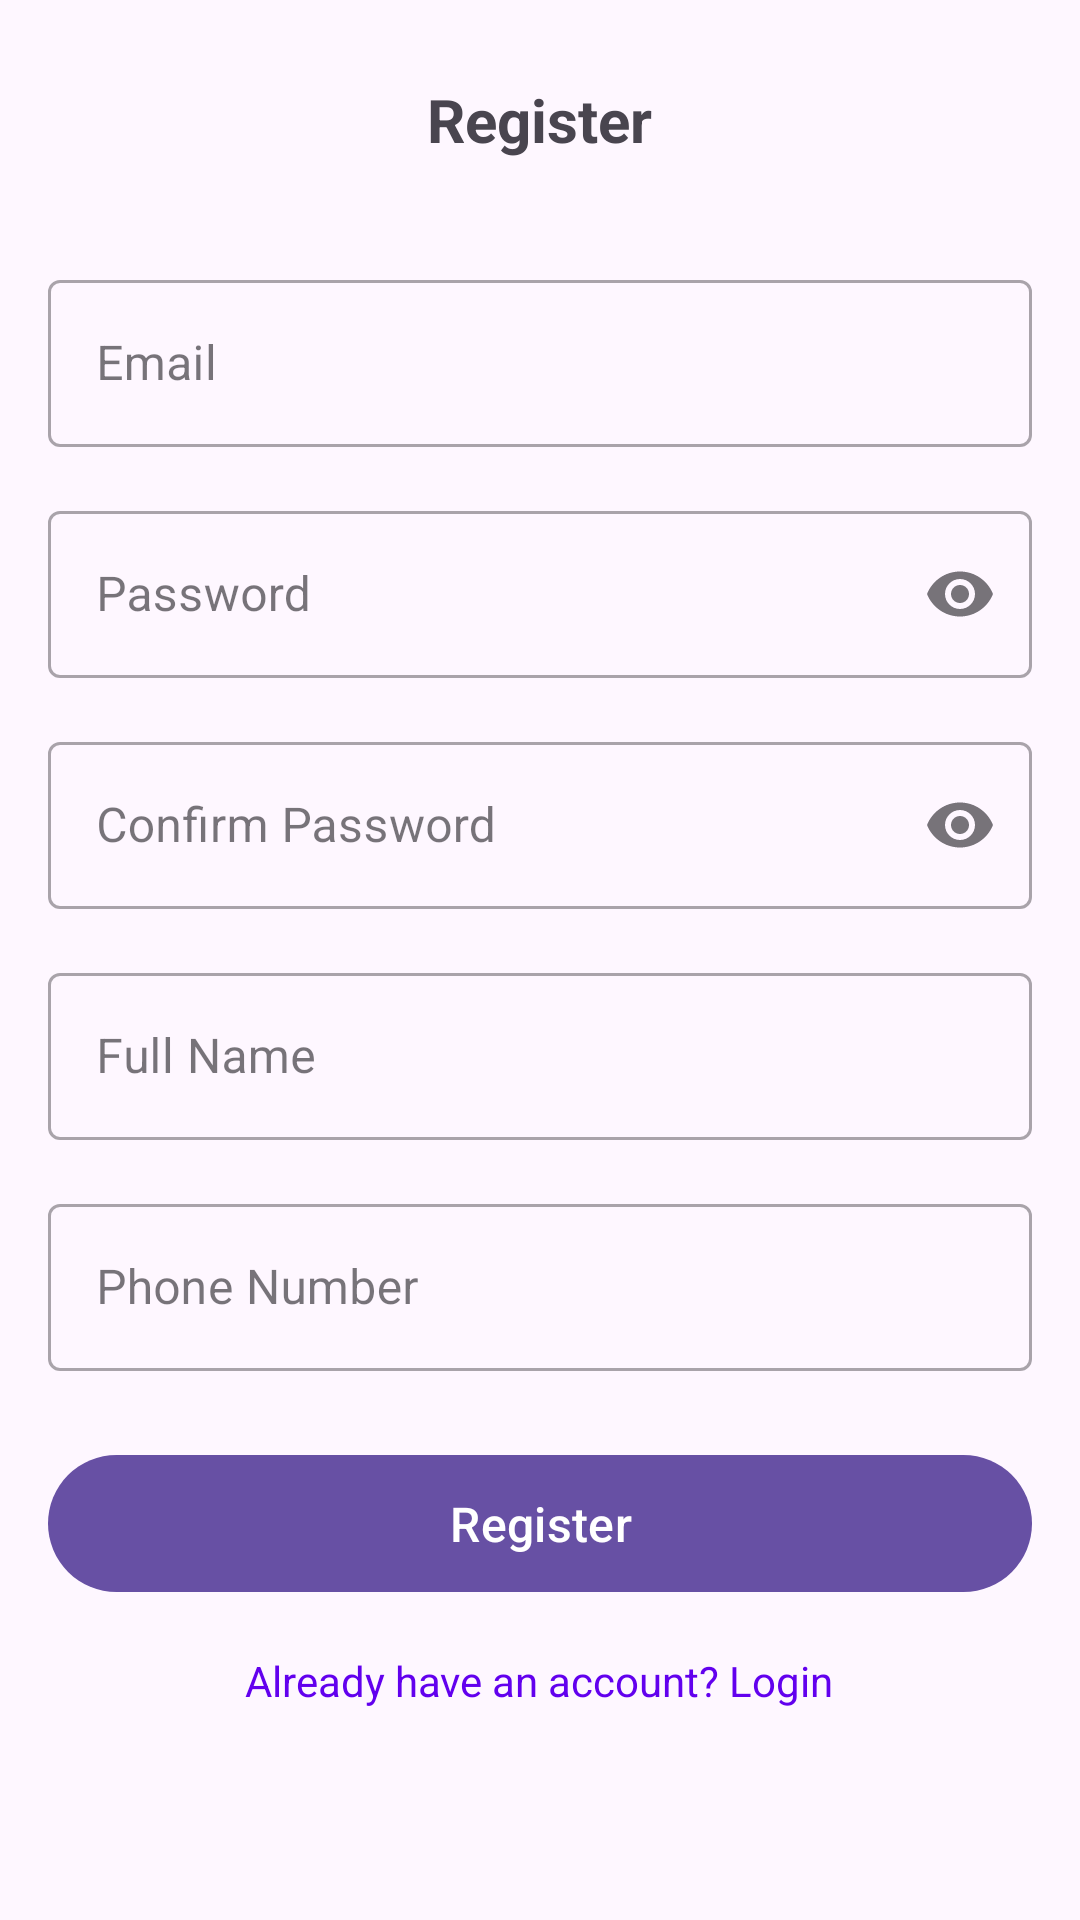

Android layout source for this screen:
<!-- AndroidManifest.xml: application theme Theme.Hairstyle_Consultant -->
<!-- res/layout/activity_register.xml -->
<?xml version="1.0" encoding="utf-8"?>
<ScrollView xmlns:android="http://schemas.android.com/apk/res/android"
    xmlns:app="http://schemas.android.com/apk/res-auto"
    android:layout_width="match_parent"
    android:layout_height="match_parent"
    android:fillViewport="true">

    <LinearLayout
        android:layout_width="match_parent"
        android:layout_height="wrap_content"
        android:orientation="vertical"
        android:padding="16dp">

        <RelativeLayout
            android:layout_width="match_parent"
            android:layout_height="wrap_content"
            android:layout_marginBottom="24dp">

            <ImageButton
                android:id="@+id/backButton"
                android:layout_width="48dp"
                android:layout_height="48dp"
                android:layout_alignParentStart="true"
                android:background="?attr/selectableItemBackgroundBorderless"
                android:contentDescription="Back"
                android:src="@drawable/ic_back" />

            <TextView
                android:layout_width="wrap_content"
                android:layout_height="wrap_content"
                android:layout_centerInParent="true"
                android:text="Register"
                android:textSize="20sp"
                android:textStyle="bold" />
        </RelativeLayout>

        <com.google.android.material.textfield.TextInputLayout
            android:id="@+id/emailLayout"
            style="@style/Widget.MaterialComponents.TextInputLayout.OutlinedBox"
            android:layout_width="match_parent"
            android:layout_height="wrap_content"
            android:layout_marginBottom="16dp"
            android:hint="Email">

            <com.google.android.material.textfield.TextInputEditText
                android:id="@+id/emailEditText"
                android:layout_width="match_parent"
                android:layout_height="wrap_content"
                android:inputType="textEmailAddress" />
        </com.google.android.material.textfield.TextInputLayout>

        <com.google.android.material.textfield.TextInputLayout
            android:id="@+id/passwordLayout"
            style="@style/Widget.MaterialComponents.TextInputLayout.OutlinedBox"
            android:layout_width="match_parent"
            android:layout_height="wrap_content"
            android:layout_marginBottom="16dp"
            android:hint="Password"
            app:endIconMode="password_toggle">

            <com.google.android.material.textfield.TextInputEditText
                android:id="@+id/passwordEditText"
                android:layout_width="match_parent"
                android:layout_height="wrap_content"
                android:inputType="textPassword" />
        </com.google.android.material.textfield.TextInputLayout>

        <com.google.android.material.textfield.TextInputLayout
            android:id="@+id/confirmPasswordLayout"
            style="@style/Widget.MaterialComponents.TextInputLayout.OutlinedBox"
            android:layout_width="match_parent"
            android:layout_height="wrap_content"
            android:layout_marginBottom="16dp"
            android:hint="Confirm Password"
            app:endIconMode="password_toggle">

            <com.google.android.material.textfield.TextInputEditText
                android:id="@+id/confirmPasswordEditText"
                android:layout_width="match_parent"
                android:layout_height="wrap_content"
                android:inputType="textPassword" />
        </com.google.android.material.textfield.TextInputLayout>

        <com.google.android.material.textfield.TextInputLayout
            android:id="@+id/fullNameLayout"
            style="@style/Widget.MaterialComponents.TextInputLayout.OutlinedBox"
            android:layout_width="match_parent"
            android:layout_height="wrap_content"
            android:layout_marginBottom="16dp"
            android:hint="Full Name">

            <com.google.android.material.textfield.TextInputEditText
                android:id="@+id/fullNameEditText"
                android:layout_width="match_parent"
                android:layout_height="wrap_content"
                android:inputType="textPersonName" />
        </com.google.android.material.textfield.TextInputLayout>

        <com.google.android.material.textfield.TextInputLayout
            android:id="@+id/phoneNumberLayout"
            style="@style/Widget.MaterialComponents.TextInputLayout.OutlinedBox"
            android:layout_width="match_parent"
            android:layout_height="wrap_content"
            android:layout_marginBottom="24dp"
            android:hint="Phone Number">

            <com.google.android.material.textfield.TextInputEditText
                android:id="@+id/phoneNumberEditText"
                android:layout_width="match_parent"
                android:layout_height="wrap_content"
                android:inputType="phone" />
        </com.google.android.material.textfield.TextInputLayout>

        <com.google.android.material.button.MaterialButton
            android:id="@+id/registerButton"
            android:layout_width="match_parent"
            android:layout_height="wrap_content"
            android:padding="12dp"
            android:text="Register"
            android:textSize="16sp" />

        <TextView
            android:id="@+id/loginTextView"
            android:layout_width="wrap_content"
            android:layout_height="wrap_content"
            android:layout_gravity="center"
            android:layout_marginTop="16dp"
            android:text="Already have an account? Login"
            android:textColor="@color/design_default_color_primary" />

    </LinearLayout>
</ScrollView>
<!-- resources referenced by this layout -->
<resources>
  <style name="Theme.Hairstyle_Consultant" parent="Base.Theme.Hairstyle_Consultant" />
  <style name="Base.Theme.Hairstyle_Consultant" parent="Theme.Material3.DayNight.NoActionBar">
          
          
      </style>
</resources>
